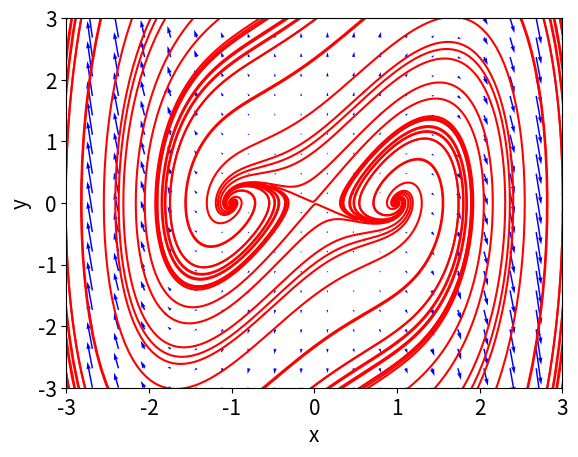

This chart was generated by the following Python code:
# Program 3b: Nonlinear system, phase portrait with vector plot. 
# See Figure 3.12.

import matplotlib.pyplot as plt
import numpy as np
from scipy.integrate import odeint
import pylab as pl

# The 2-dimensional nonlinear system.
def dx_dt(x, t):
    return [x[1], x[0]*(1-x[0]**2)+x[1]]

# Trajectories in forward time.
ts = np.linspace(0, 10, 500)
ic = np.linspace(-3, 3, 6)
for r in ic:
    for s in ic:
        x0 = [r, s]
        xs = odeint(dx_dt, x0, ts)
        plt.plot(xs[:,0], xs[:,1], "r-")

# Trajectories in backward time.       
ts = np.linspace(0, -10, 500)
ic = np.linspace(-3, 3, 6)
for r in ic:
    for s in ic:
        x0 = [r, s]
        xs = odeint(dx_dt, x0, ts)
        plt.plot(xs[:,0], xs[:,1], "r-")

# Label the axes and set fontsizes.    
plt.xlabel("x",fontsize=15)
plt.ylabel("y",fontsize=15)
plt.tick_params(labelsize=15)
plt.xlim(-3,3)
plt.ylim(-3,3);

# Plot the vectorfield.
X,Y=np.mgrid[-3:3:20j,-3:3:20j]
u=X
v=X*(1-X**2)+Y
pl.quiver(X,Y,u,v,color='b')